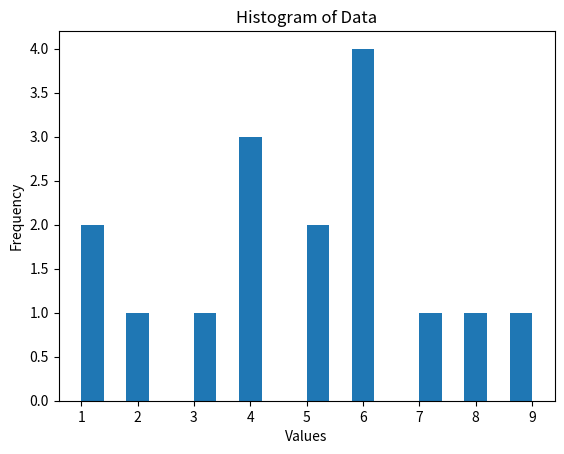

Source code (Python):
import matplotlib.pyplot as plt

# Sample data
data = [1, 1, 2, 3, 4, 4, 4, 5, 5, 6, 6, 6, 6, 7, 8, 9]

# Create the histogram
plt.hist(data, bins=20)

# Set labels and title
plt.xlabel("Values")
plt.ylabel("Frequency")
plt.title("Histogram of Data")

# Display the histogram
plt.show()
